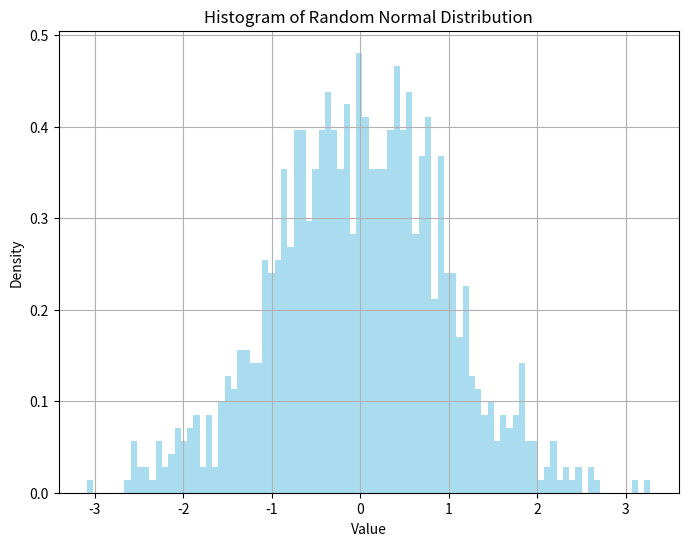

Write the Python code that produced this figure. (Note: this script raises an exception after producing the figure.)
import numpy as np
import matplotlib.pyplot as plt

# Generate random normal data
mean = 0
std_dev = 1
num_samples = 1000
random_data = np.random.normal(mean, std_dev, num_samples)

# Plot histogram
plt.figure(figsize=(8, 6))
plt.hist(random_data, bins=90, density=True, color='skyblue', alpha=0.7)
plt.title('Histogram of Random Normal Distribution')
plt.xlabel('Value')
plt.ylabel('Density')
plt.grid(True)
plt.show()

# Plot KDE plot
plt.figure(figsize=(8, 6))
sns.kdeplot(random_data, color='skyblue', shade=True)
plt.title('Kernel Density Estimation of Random Normal Distribution')
plt.xlabel('Value')
plt.ylabel('Density')
plt.grid(True)
plt.show()
